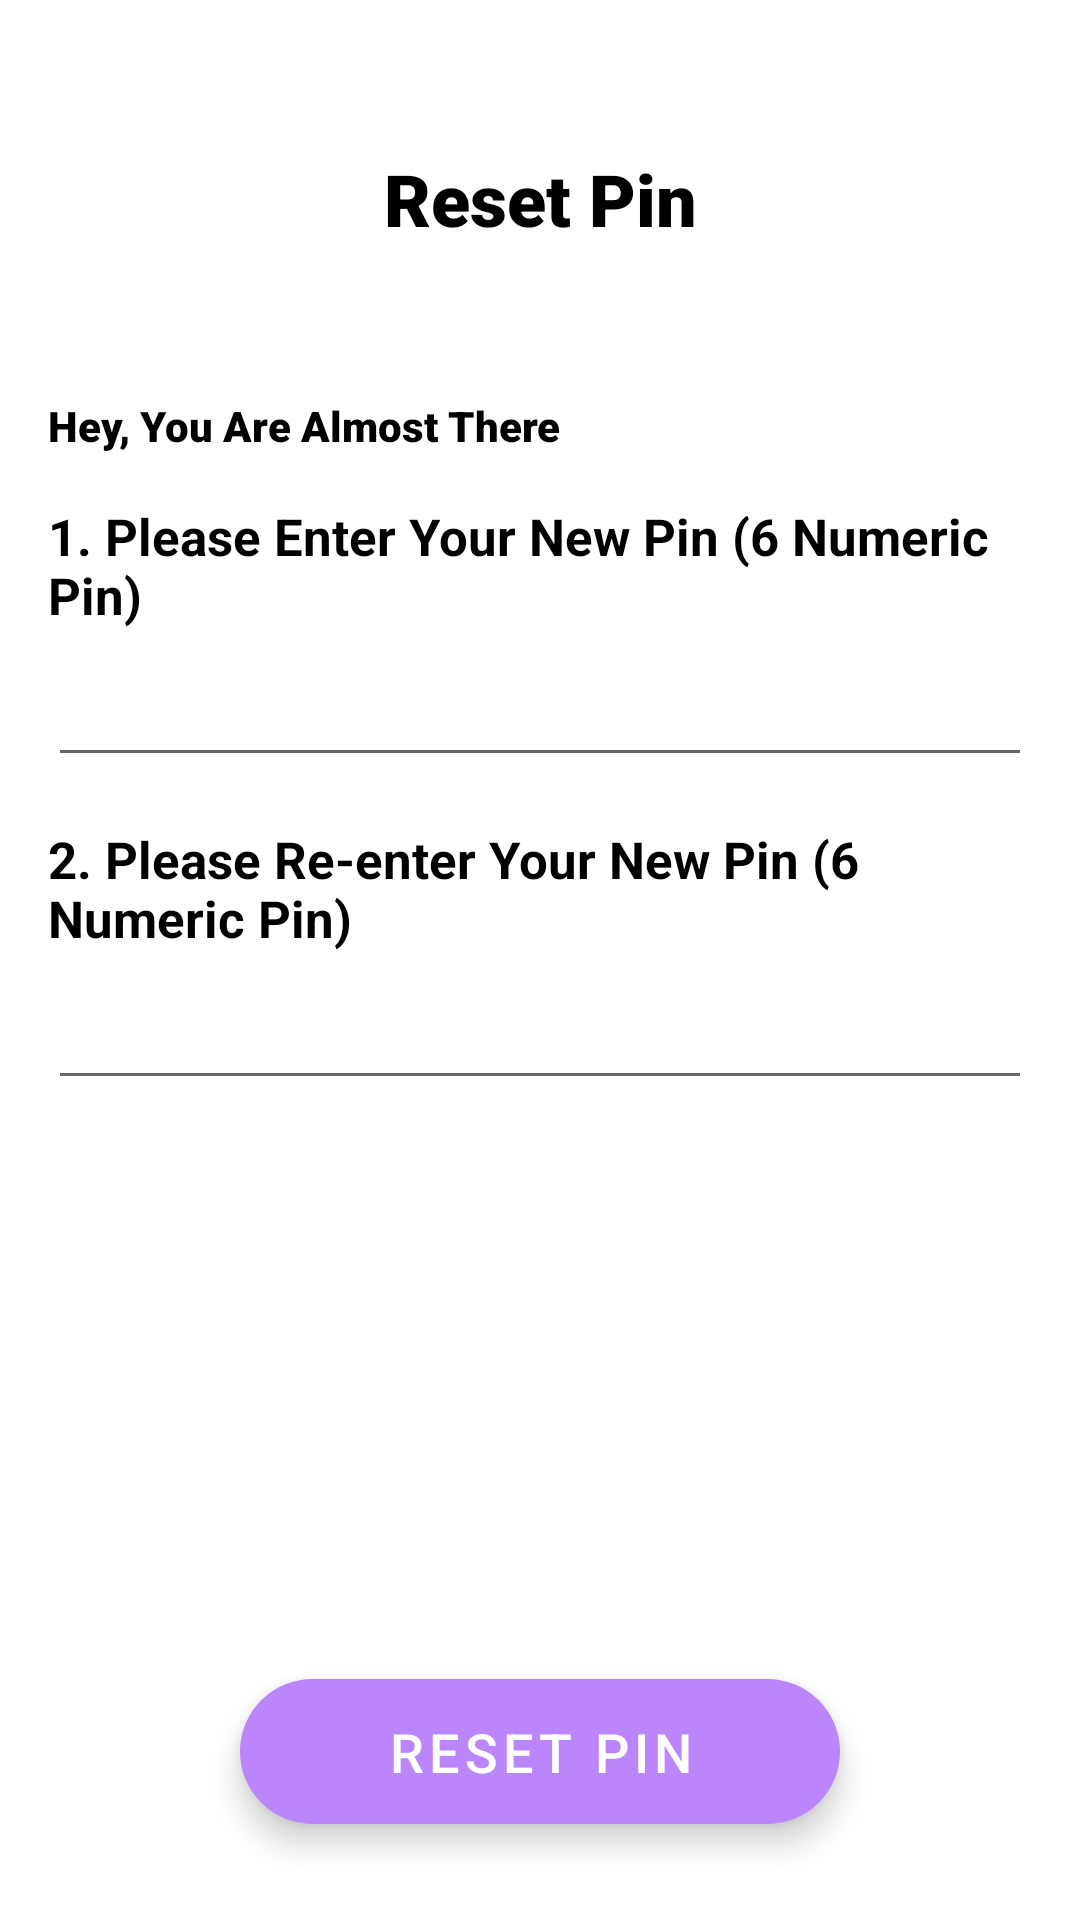

Here is an Android app screen rendered from its layout file. Give the layout XML and the strings, colors and styles it references.
<!-- AndroidManifest.xml: application theme Theme.StepUP -->
<!-- res/layout/activity_reset_password.xml -->
<?xml version="1.0" encoding="utf-8"?>
<androidx.constraintlayout.widget.ConstraintLayout xmlns:android="http://schemas.android.com/apk/res/android"
    xmlns:app="http://schemas.android.com/apk/res-auto"
    xmlns:tools="http://schemas.android.com/tools"
    android:layout_width="match_parent"
    android:layout_height="match_parent"
    tools:context=".Activities.ResetPasswordActivity">

    <TextView
        android:id="@+id/txtViewResetPassword"
        android:layout_width="wrap_content"
        android:layout_height="wrap_content"
        android:layout_marginTop="50dp"
        android:fontFamily="sans-serif-black"
        android:text="@string/reset_password"
        android:textColor="@color/black"
        android:textSize="24sp"
        app:layout_constraintEnd_toEndOf="parent"
        app:layout_constraintStart_toStartOf="parent"
        app:layout_constraintTop_toTopOf="parent" />

    <TextView
        android:id="@+id/txtViewResetGuide"
        android:layout_width="0dp"
        android:layout_height="wrap_content"
        android:layout_marginStart="16dp"
        android:layout_marginTop="50dp"
        android:layout_marginEnd="16dp"
        android:fontFamily="sans-serif-black"
        android:text="@string/reset_password_guide"
        android:textColor="@color/black"
        app:layout_constraintEnd_toEndOf="parent"
        app:layout_constraintHorizontal_bias="0.0"
        app:layout_constraintStart_toStartOf="parent"
        app:layout_constraintTop_toBottomOf="@+id/txtViewResetPassword" />

    <TextView
        android:id="@+id/txtViewEnterNewPassword"
        android:layout_width="0dp"
        android:layout_height="wrap_content"
        android:layout_marginTop="16dp"
        android:text="@string/enter_new_password"
        android:textColor="@color/black"
        android:textSize="17sp"
        android:textStyle="bold"
        app:layout_constraintEnd_toEndOf="@+id/txtViewResetGuide"
        app:layout_constraintHorizontal_bias="0.0"
        app:layout_constraintStart_toStartOf="@+id/txtViewResetGuide"
        app:layout_constraintTop_toBottomOf="@+id/txtViewResetGuide" />

    <EditText
        android:id="@+id/editTextNumberPassword1"
        android:layout_width="0dp"
        android:layout_height="wrap_content"
        android:layout_marginTop="8dp"
        android:ems="10"
        android:inputType="numberPassword"
        android:maxLength="6"
        android:maxLines="1"
        app:layout_constraintEnd_toEndOf="@+id/txtViewEnterNewPassword"
        app:layout_constraintStart_toStartOf="@+id/txtViewEnterNewPassword"
        app:layout_constraintTop_toBottomOf="@+id/txtViewEnterNewPassword" />

    <EditText
        android:id="@+id/editTextNumberPassword2"
        android:layout_width="0dp"
        android:layout_height="wrap_content"
        android:layout_marginTop="8dp"
        android:ems="10"
        android:inputType="numberPassword"
        android:maxLength="6"
        android:maxLines="1"
        app:layout_constraintEnd_toEndOf="@+id/txtViewReenterNewPassword"
        app:layout_constraintStart_toStartOf="@+id/txtViewReenterNewPassword"
        app:layout_constraintTop_toBottomOf="@+id/txtViewReenterNewPassword" />

    <TextView
        android:id="@+id/txtViewReenterNewPassword"
        android:layout_width="0dp"
        android:layout_height="wrap_content"
        android:layout_marginTop="16dp"
        android:fontFamily="sans-serif"
        android:text="@string/reenter_new_password"
        android:textColor="@color/black"
        android:textSize="17sp"
        android:textStyle="bold"
        app:layout_constraintEnd_toEndOf="@+id/editTextNumberPassword1"
        app:layout_constraintStart_toStartOf="@+id/editTextNumberPassword1"
        app:layout_constraintTop_toBottomOf="@+id/editTextNumberPassword1" />

    <com.google.android.material.floatingactionbutton.ExtendedFloatingActionButton
        android:id="@+id/fabReset"
        android:layout_width="200dp"
        android:layout_height="0dp"
        android:layout_marginBottom="32dp"
        android:paddingStart="0dp"
        android:paddingEnd="0dp"
        android:text="@string/reset"
        android:textAlignment="center"
        android:textColor="@color/white"
        android:textSize="18sp"
        app:backgroundTint="@color/purple_200"
        app:layout_constraintBottom_toBottomOf="parent"
        app:layout_constraintEnd_toEndOf="parent"
        app:layout_constraintStart_toStartOf="parent" />
</androidx.constraintlayout.widget.ConstraintLayout>
<!-- resources referenced by this layout -->
<resources>
  <color name="black">#FF000000</color>
  <color name="purple_200">#FFBB86FC</color>
  <color name="white">#FFFFFFFF</color>
  <string name="enter_new_password">1. Please Enter Your New Pin (6 Numeric Pin)</string>
  <string name="reenter_new_password">2. Please Re-enter Your New Pin (6 Numeric Pin)</string>
  <string name="reset">Reset Pin</string>
  <string name="reset_password">Reset Pin</string>
  <string name="reset_password_guide">Hey, You Are Almost There</string>
  <style name="Theme.StepUP" parent="Theme.MaterialComponents.Light.NoActionBar">
          
          <item name="colorPrimary">@color/black</item>
          <item name="colorPrimaryVariant">@color/transparent</item>
          <item name="colorOnPrimary">@color/white</item>
          
          <item name="colorSecondary">@color/teal_200</item>
          <item name="colorSecondaryVariant">@color/teal_700</item>
          <item name="colorOnSecondary">@color/black</item>
          
          <item name="android:statusBarColor" tools:targetApi="l">?attr/colorPrimaryVariant</item>
          
      </style>
  <color name="transparent">#00FFFFFF</color>
  <color name="teal_200">#FF03DAC5</color>
  <color name="teal_700">#FF018786</color>
</resources>
